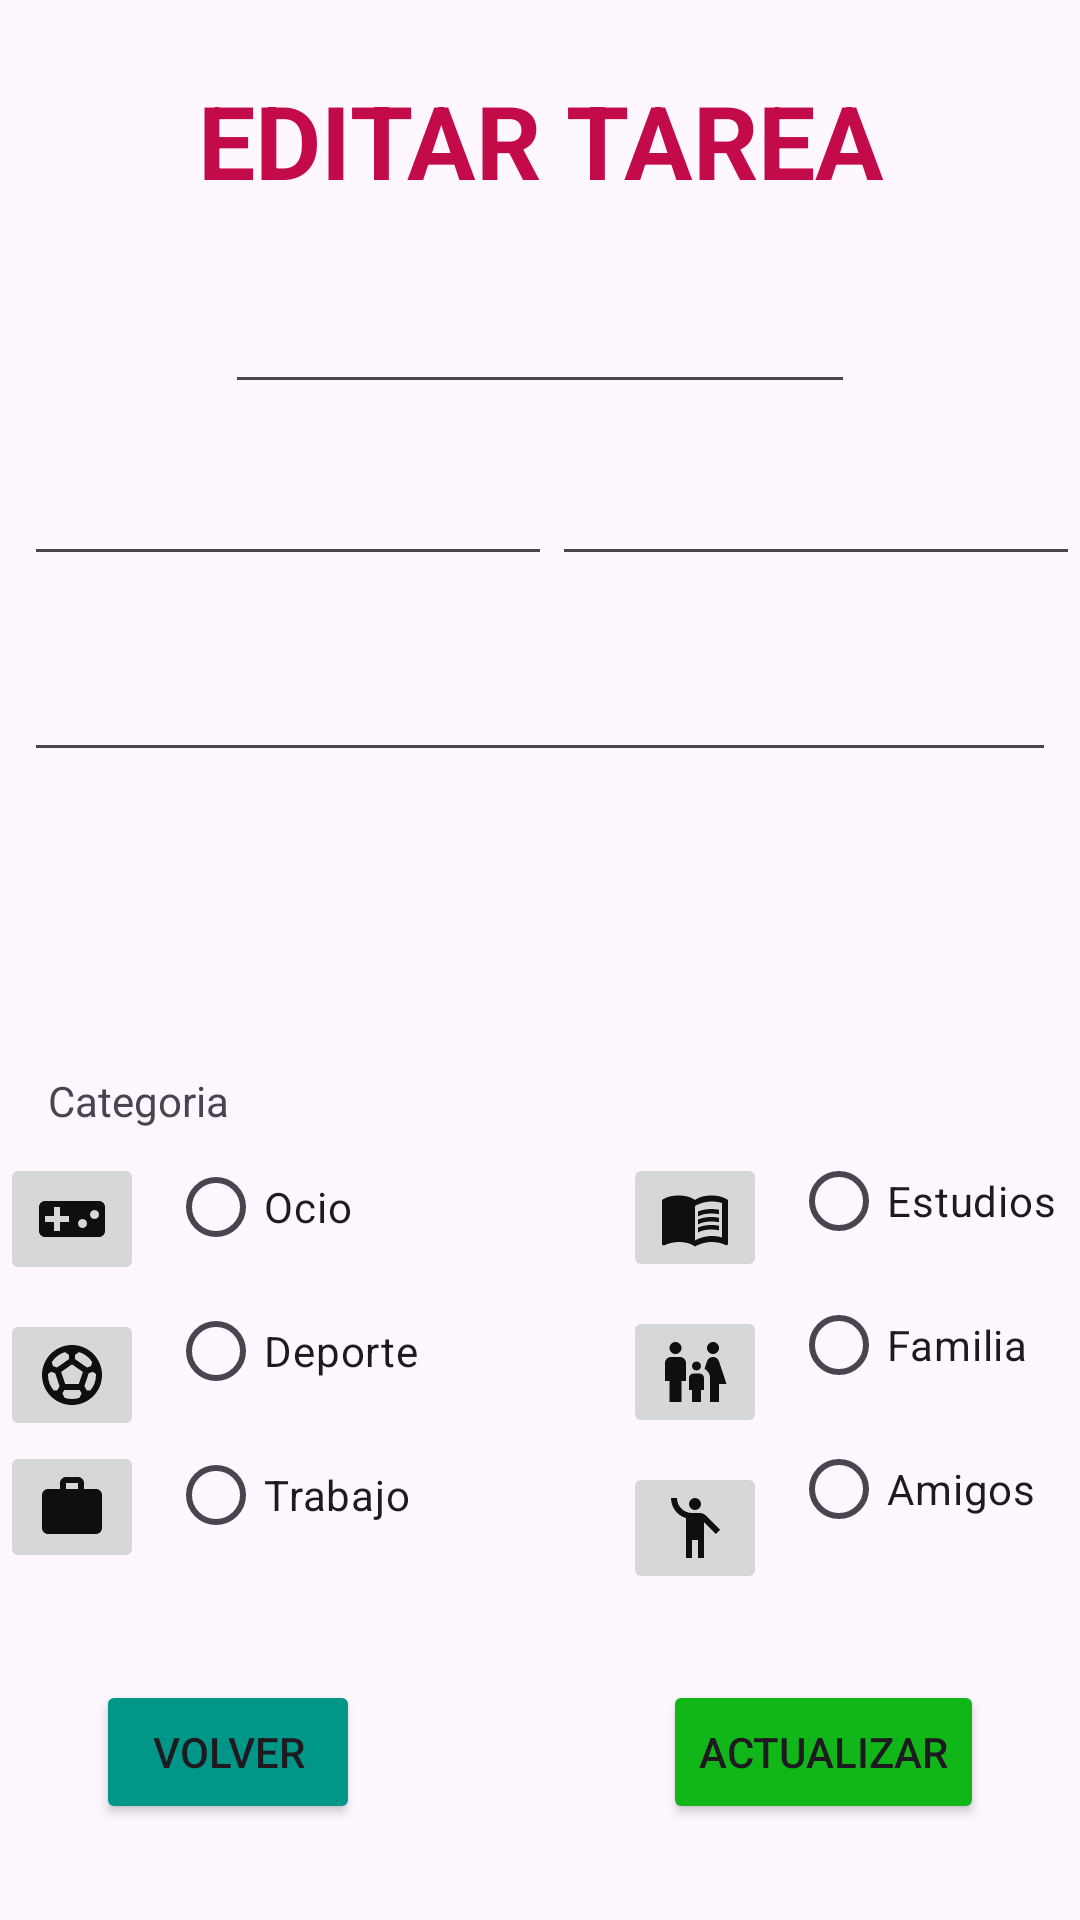

Reconstruct the res/layout file that produces this screen, plus the resources it refers to.
<!-- AndroidManifest.xml: application theme Theme.PruebaEnClaseListas -->
<!-- res/layout/activity_main_editar_tarea.xml -->
<?xml version="1.0" encoding="utf-8"?>
<androidx.constraintlayout.widget.ConstraintLayout xmlns:android="http://schemas.android.com/apk/res/android"
    xmlns:app="http://schemas.android.com/apk/res-auto"
    xmlns:tools="http://schemas.android.com/tools"
    android:id="@+id/main"
    android:layout_width="match_parent"
    android:layout_height="match_parent"
    tools:context=".MainActivityEditarTarea">

    <TextView
        android:id="@+id/lblEditarTarea"
        android:layout_width="wrap_content"
        android:layout_height="wrap_content"
        android:layout_marginTop="24dp"
        android:text="@string/lblEditarTarea"
        android:textAlignment="center"
        android:textColor="@color/colorTituloEdit"
        android:textSize="34sp"
        android:textStyle="bold"
        app:layout_constraintEnd_toEndOf="parent"
        app:layout_constraintStart_toStartOf="parent"
        app:layout_constraintTop_toTopOf="parent" />

    <EditText
        android:id="@+id/txtNombreTarea"
        android:layout_width="wrap_content"
        android:layout_height="wrap_content"
        android:layout_marginTop="24dp"
        android:ems="10"
        android:inputType="text"
        app:layout_constraintEnd_toEndOf="parent"
        app:layout_constraintStart_toStartOf="parent"
        app:layout_constraintTop_toBottomOf="@+id/lblEditarTarea" />

    <LinearLayout
        android:id="@+id/linearLayout"
        android:layout_width="0dp"
        android:layout_height="wrap_content"
        android:layout_marginStart="8dp"
        android:layout_marginTop="16dp"
        android:orientation="horizontal"
        app:layout_constraintEnd_toEndOf="parent"
        app:layout_constraintStart_toStartOf="parent"
        app:layout_constraintTop_toBottomOf="@+id/txtNombreTarea">

        <EditText
            android:id="@+id/txtFechaTar"
            android:layout_width="wrap_content"
            android:layout_height="wrap_content"
            android:layout_weight="1"
            android:ems="10"
            android:inputType="numberSigned" />

        <EditText
            android:id="@+id/txtHoratar"
            android:layout_width="wrap_content"
            android:layout_height="wrap_content"
            android:layout_weight="1"
            android:ems="10"
            android:inputType="numberSigned" />
    </LinearLayout>

    <EditText
        android:id="@+id/txtDescripcionTarea"
        android:layout_width="0dp"
        android:layout_height="wrap_content"
        android:layout_marginStart="8dp"
        android:layout_marginTop="24dp"
        android:layout_marginEnd="8dp"
        android:ems="10"
        android:inputType="text"
        app:layout_constraintEnd_toEndOf="parent"
        app:layout_constraintStart_toStartOf="parent"
        app:layout_constraintTop_toBottomOf="@+id/linearLayout" />

    <TextView
        android:id="@+id/lblCategoria"
        android:layout_width="wrap_content"
        android:layout_height="wrap_content"
        android:layout_marginStart="16dp"
        android:layout_marginTop="100dp"
        android:text="@string/lblCategoria"
        app:layout_constraintStart_toStartOf="parent"
        app:layout_constraintTop_toBottomOf="@+id/txtDescripcionTarea" />

    <androidx.constraintlayout.widget.ConstraintLayout
        android:layout_width="0dp"
        android:layout_height="wrap_content"
        app:layout_constraintEnd_toEndOf="parent"
        app:layout_constraintStart_toStartOf="parent"
        app:layout_constraintTop_toBottomOf="@+id/lblCategoria">

        <RadioGroup
            android:id="@+id/rg1"
            android:layout_width="wrap_content"
            android:layout_height="wrap_content"
            android:layout_marginStart="8dp"
            android:layout_marginBottom="8dp"
            android:layout_weight="1"
            app:layout_constraintBottom_toBottomOf="parent"
            app:layout_constraintStart_toEndOf="@+id/imageButton4"
            app:layout_constraintTop_toTopOf="parent">

            <RadioButton
                android:id="@+id/rbOcio"
                android:layout_width="match_parent"
                android:layout_height="wrap_content"
                android:text="@string/rbOcio" />

            <RadioButton
                android:id="@+id/rbDeporte"
                android:layout_width="match_parent"
                android:layout_height="wrap_content"
                android:text="@string/rbDeporte" />

            <RadioButton
                android:id="@+id/rbTrabajo"
                android:layout_width="match_parent"
                android:layout_height="wrap_content"
                android:text="@string/rbTrabajo" />
        </RadioGroup>

        <RadioGroup
            android:id="@+id/rg2"
            android:layout_width="wrap_content"
            android:layout_height="wrap_content"
            android:layout_marginEnd="8dp"
            android:layout_weight="1"
            app:layout_constraintEnd_toEndOf="parent"
            app:layout_constraintTop_toTopOf="parent">

            <RadioButton
                android:id="@+id/rbEstudios"
                android:layout_width="match_parent"
                android:layout_height="wrap_content"
                android:text="@string/rbEstudios" />

            <RadioButton
                android:id="@+id/rbFamilia"
                android:layout_width="match_parent"
                android:layout_height="wrap_content"
                android:text="@string/rbFamilia" />

            <RadioButton
                android:id="@+id/rbAmigos"
                android:layout_width="match_parent"
                android:layout_height="wrap_content"
                android:text="@string/rbAmigos" />
        </RadioGroup>

        <ImageButton
            android:id="@+id/imageButton3"
            android:layout_width="wrap_content"
            android:layout_height="wrap_content"
            android:layout_marginTop="8dp"
            app:layout_constraintStart_toStartOf="parent"
            app:layout_constraintTop_toTopOf="parent"
            app:srcCompat="@drawable/icon_ocio" />

        <ImageButton
            android:id="@+id/imageButton4"
            android:layout_width="wrap_content"
            android:layout_height="wrap_content"
            android:layout_marginTop="8dp"
            app:layout_constraintStart_toStartOf="parent"
            app:layout_constraintTop_toBottomOf="@+id/imageButton3"
            app:srcCompat="@drawable/icon_deportes" />

        <ImageButton
            android:id="@+id/imageButton5"
            android:layout_width="wrap_content"
            android:layout_height="wrap_content"
            android:layout_marginBottom="8dp"
            app:layout_constraintBottom_toBottomOf="parent"
            app:layout_constraintStart_toStartOf="parent"
            app:layout_constraintTop_toBottomOf="@+id/imageButton4"
            app:srcCompat="@drawable/icon_trabajo" />

        <ImageButton
            android:id="@+id/imageButton6"
            android:layout_width="wrap_content"
            android:layout_height="43dp"
            android:layout_marginTop="8dp"
            android:layout_marginEnd="8dp"
            app:layout_constraintEnd_toStartOf="@+id/rg2"
            app:layout_constraintTop_toTopOf="parent"
            app:srcCompat="@drawable/icon_estudios" />

        <ImageButton
            android:id="@+id/imageButton7"
            android:layout_width="wrap_content"
            android:layout_height="wrap_content"
            android:layout_marginTop="8dp"
            android:layout_marginEnd="8dp"
            app:layout_constraintEnd_toStartOf="@+id/rg2"
            app:layout_constraintTop_toBottomOf="@+id/imageButton6"
            app:srcCompat="@drawable/icon_family" />

        <ImageButton
            android:id="@+id/imageButton8"
            android:layout_width="wrap_content"
            android:layout_height="wrap_content"
            android:layout_marginTop="8dp"
            android:layout_marginEnd="8dp"
            app:layout_constraintEnd_toStartOf="@+id/rg2"
            app:layout_constraintTop_toBottomOf="@+id/imageButton7"
            app:srcCompat="@drawable/icon_amigos" />

    </androidx.constraintlayout.widget.ConstraintLayout>

    <Button
        android:id="@+id/btnVolver"
        android:layout_width="wrap_content"
        android:layout_height="wrap_content"
        android:layout_marginStart="32dp"
        android:layout_marginBottom="32dp"
        android:backgroundTint="@color/colorBtnVolver"
        android:text="@string/btnVolver"
        app:cornerRadius="8dp"
        app:layout_constraintBottom_toBottomOf="parent"
        app:layout_constraintStart_toStartOf="parent" />

    <Button
        android:id="@+id/btnActualizar"
        android:layout_width="wrap_content"
        android:layout_height="wrap_content"
        android:layout_marginEnd="32dp"
        android:layout_marginBottom="32dp"
        android:backgroundTint="@color/colorbtnGuardar"
        android:text="@string/lblBtnActualizar"
        app:cornerRadius="8dp"
        app:layout_constraintBottom_toBottomOf="parent"
        app:layout_constraintEnd_toEndOf="parent" />

</androidx.constraintlayout.widget.ConstraintLayout>
<!-- resources referenced by this layout -->
<resources>
  <color name="colorBtnVolver">#009688</color>
  <color name="colorTituloEdit">#C30B4A</color>
  <color name="colorbtnGuardar">#11B618</color>
  <!-- drawable icon_amigos (drawable) -->
  <vector xmlns:android="http://schemas.android.com/apk/res/android" android:height="24dp" android:tint="#0f0f0e" android:viewportHeight="24" android:viewportWidth="24" android:width="24dp">
        
      <path android:fillColor="@android:color/white" android:pathData="M12,4m-2,0a2,2 0,1 1,4 0a2,2 0,1 1,-4 0"/>
        
      <path android:fillColor="@android:color/white" android:pathData="M15.89,8.11C15.5,7.72 14.83,7 13.53,7c-0.21,0 -1.42,0 -2.54,0C8.24,6.99 6,4.75 6,2H4c0,3.16 2.11,5.84 5,6.71V22h2v-6h2v6h2V10.05L18.95,14l1.41,-1.41L15.89,8.11z"/>
      
  </vector>
  <!-- drawable icon_family (drawable) -->
  <vector xmlns:android="http://schemas.android.com/apk/res/android" android:height="24dp" android:tint="#0f0f0e" android:viewportHeight="24" android:viewportWidth="24" android:width="24dp">
        
      <path android:fillColor="@android:color/white" android:pathData="M16,4c0,-1.11 0.89,-2 2,-2s2,0.89 2,2s-0.89,2 -2,2S16,5.11 16,4zM20,22v-6h2.5l-2.54,-7.63C19.68,7.55 18.92,7 18.06,7h-0.12c-0.86,0 -1.63,0.55 -1.9,1.37l-0.86,2.58C16.26,11.55 17,12.68 17,14v8H20zM12.5,11.5c0.83,0 1.5,-0.67 1.5,-1.5s-0.67,-1.5 -1.5,-1.5S11,9.17 11,10S11.67,11.5 12.5,11.5zM5.5,6c1.11,0 2,-0.89 2,-2s-0.89,-2 -2,-2s-2,0.89 -2,2S4.39,6 5.5,6zM7.5,22v-7H9V9c0,-1.1 -0.9,-2 -2,-2H4C2.9,7 2,7.9 2,9v6h1.5v7H7.5zM14,22v-4h1v-4c0,-0.82 -0.68,-1.5 -1.5,-1.5h-2c-0.82,0 -1.5,0.68 -1.5,1.5v4h1v4H14z"/>
      
  </vector>
  <!-- drawable icon_ocio (drawable) -->
  <vector xmlns:android="http://schemas.android.com/apk/res/android" android:height="24dp" android:tint="#0f0f0e" android:viewportHeight="24" android:viewportWidth="24" android:width="24dp">
        
      <path android:fillColor="@android:color/white" android:pathData="M21,6L3,6c-1.1,0 -2,0.9 -2,2v8c0,1.1 0.9,2 2,2h18c1.1,0 2,-0.9 2,-2L23,8c0,-1.1 -0.9,-2 -2,-2zM11,13L8,13v3L6,16v-3L3,13v-2h3L6,8h2v3h3v2zM15.5,15c-0.83,0 -1.5,-0.67 -1.5,-1.5s0.67,-1.5 1.5,-1.5 1.5,0.67 1.5,1.5 -0.67,1.5 -1.5,1.5zM19.5,12c-0.83,0 -1.5,-0.67 -1.5,-1.5S18.67,9 19.5,9s1.5,0.67 1.5,1.5 -0.67,1.5 -1.5,1.5z"/>
      
  </vector>
  <!-- drawable icon_trabajo (drawable) -->
  <vector xmlns:android="http://schemas.android.com/apk/res/android" android:height="24dp" android:tint="#0f0f0e" android:viewportHeight="24" android:viewportWidth="24" android:width="24dp">
        
      <path android:fillColor="@android:color/white" android:pathData="M20,6h-4L16,4c0,-1.11 -0.89,-2 -2,-2h-4c-1.11,0 -2,0.89 -2,2v2L4,6c-1.11,0 -1.99,0.89 -1.99,2L2,19c0,1.11 0.89,2 2,2h16c1.11,0 2,-0.89 2,-2L22,8c0,-1.11 -0.89,-2 -2,-2zM14,6h-4L10,4h4v2z"/>
      
  </vector>
  <string name="btnVolver">VOLVER</string>
  <string name="lblBtnActualizar">ACTUALIZAR</string>
  <string name="lblCategoria">Categoria</string>
  <string name="lblEditarTarea">EDITAR TAREA</string>
  <string name="rbAmigos">Amigos</string>
  <string name="rbDeporte">Deporte</string>
  <string name="rbEstudios">Estudios</string>
  <string name="rbFamilia">Familia</string>
  <string name="rbOcio">Ocio</string>
  <string name="rbTrabajo">Trabajo</string>
  <style name="Theme.PruebaEnClaseListas" parent="Base.Theme.PruebaEnClaseListas" />
  <style name="Base.Theme.PruebaEnClaseListas" parent="Theme.Material3.DayNight.NoActionBar">
          
          
      </style>
</resources>
